Run: headless pygame with SDL's dummy video driver; simulated clock (each Clock.tick advances the game by its frame time, no real sleeping); random seed 0; keys injected as events and as key.get_pressed() state; no mouse input.
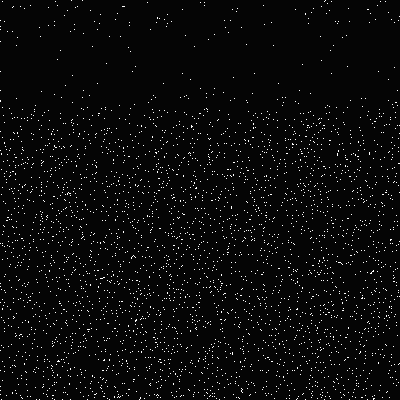
Frame 1 of 4 · flips 1–60 · no input
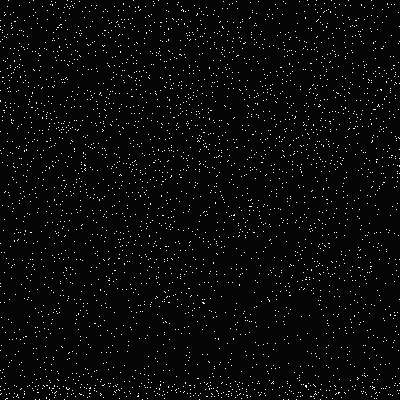
Frame 2 of 4 · flips 61–180 · tapped SPACE, RETURN · held RIGHT (→), D
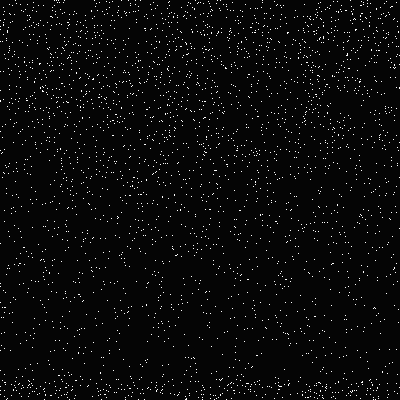
Frame 3 of 4 · flips 181–300 · held DOWN (↓), S
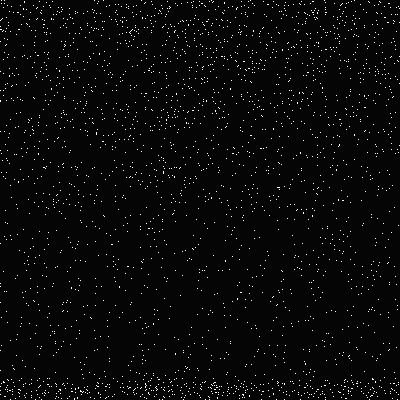
Frame 4 of 4 · flips 301–420 · held LEFT (←), A, UP (↑), W

The pygame program that drew these frames:

import pygame, random, os, time



class Drop:
    def __init__(self,pos,speed):
        self.pos = pos
        self.speed = speed
        self.acce = [0.2,0.1]
    
    def update(self):
        

        if self.pos[0] + self.speed[0] > 400:
            self.speed[0] *= random.randint(1,20)*-0.01
        
        if self.pos[0] > 390:    
            if self.speed[0] < 0 and self.speed[0] > random.randint(0,8)*-0.1:
                self.pos[0] = random.randint(-200,0)
                self.speed[0] = 0
                self.speed[1] = 0
            
        if self.pos[1] + self.speed[1]> 400 or self.pos[1] + self.speed[1] <1:
            self.speed[1] *= -1
        
        else:
            if self.speed[0] < 7 and self.speed[1] < 7:
                 
                self.speed[0] += self.acce[0]*random.randint(-20,80)/100
                self.speed[1] += self.speed[0]*random.randint(-5,5)/1000
        
            self.pos[0] += self.speed[0]
            self.pos[1] += self.speed[1]



            
count = 0
avs = 0
avac = 0
flip = 0
level = []

for drop in range(5000):
    drop = Drop([random.randint(0,400),random.randint(0,400)],[0,0])
    level.append(drop)
    
pygame.init()
screen = pygame.display.set_mode((400,400))
loop = 1
fps = 0
while loop == 1:
    start = time.time()
    
            
    screen.fill((5,5,5))
    for drop in level:
        drop.update()
        screen.set_at((round(drop.pos[1]),round(drop.pos[0])),(255,255,255))
        avs += drop.speed[0]
        count +=1
        
    avs /= count
    
    
        
    pygame.display.flip()
    
    for event in pygame.event.get():
        if event.type == pygame.QUIT:
            pygame.quit()
            loop = 0
    end = time.time()
    #print("frame_time:",(end-start))
    flip +=1 
    clock =  pygame.time.Clock()
    clock.tick(60)
    
